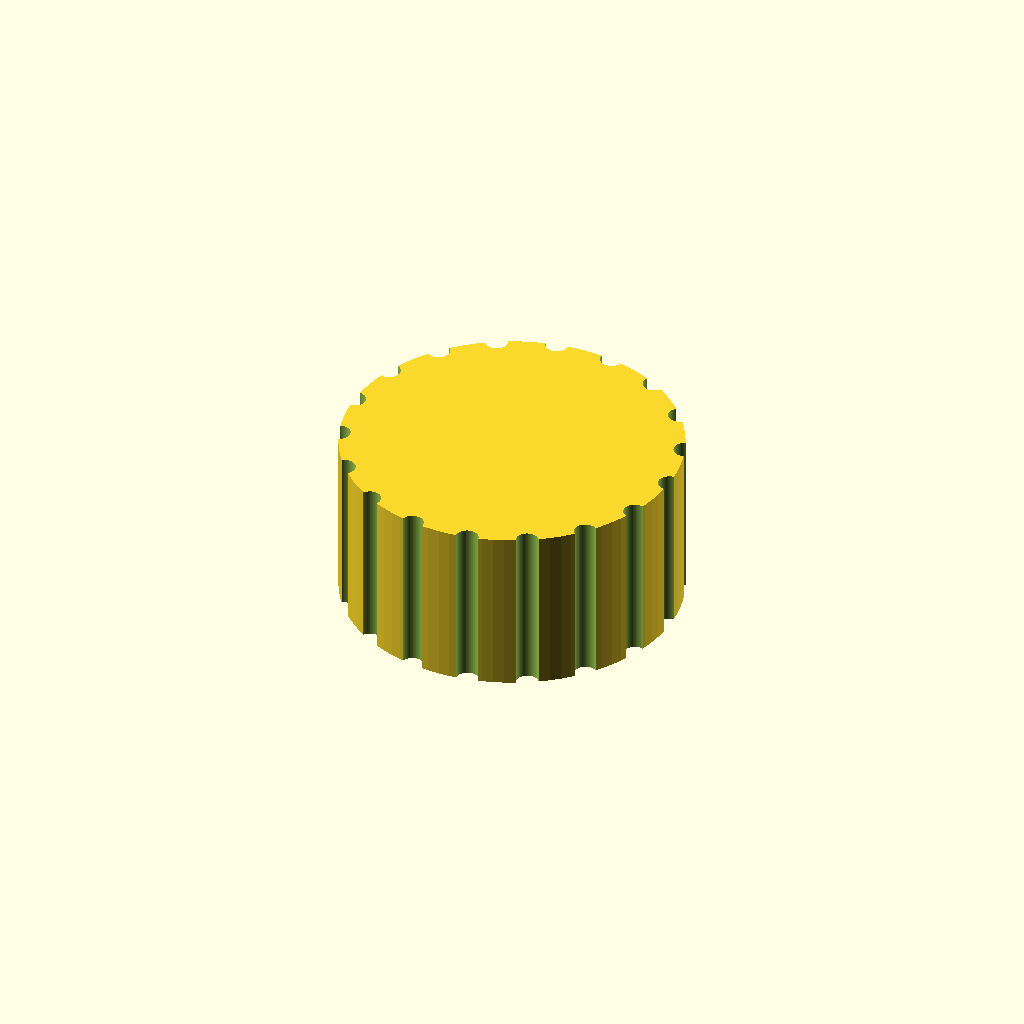
Cell 1: rendered with the file's own defaults.
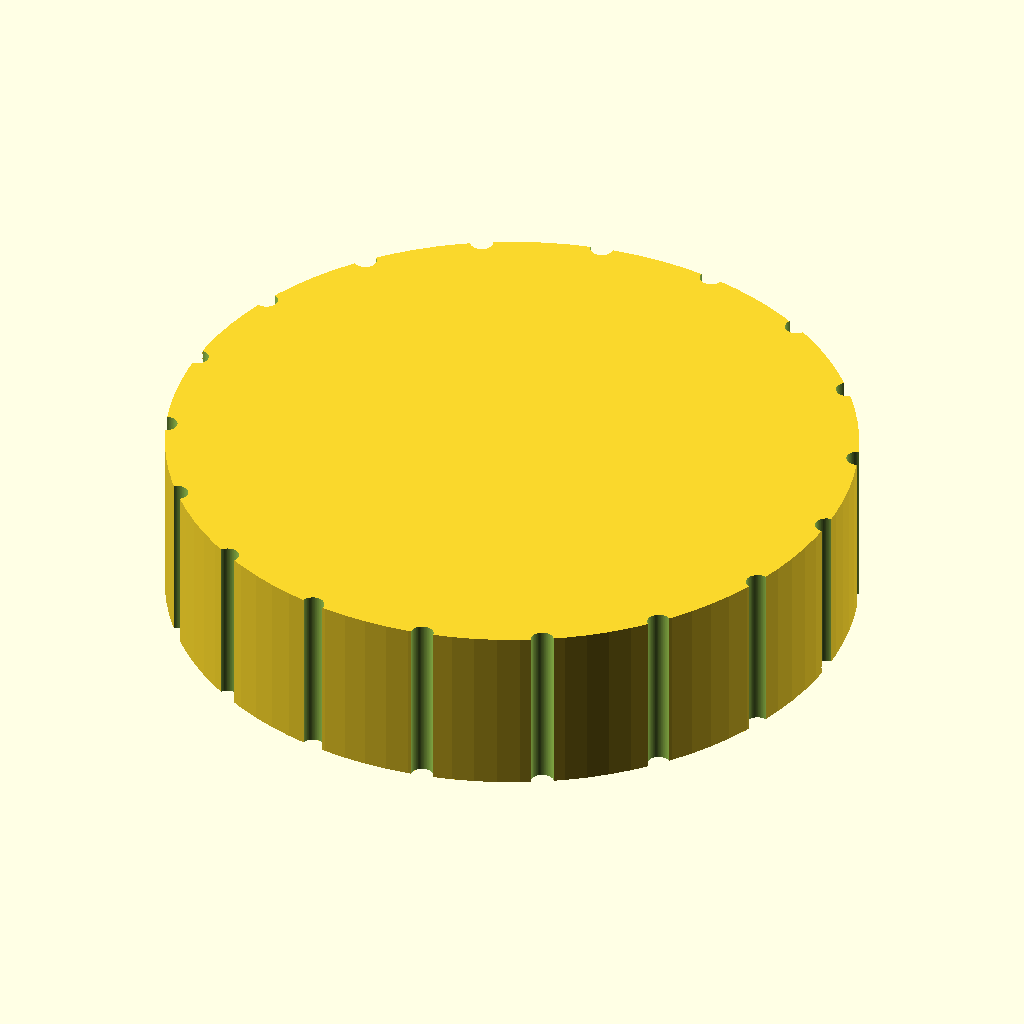
Cell 2: knob_d = 60 (everything else at default).
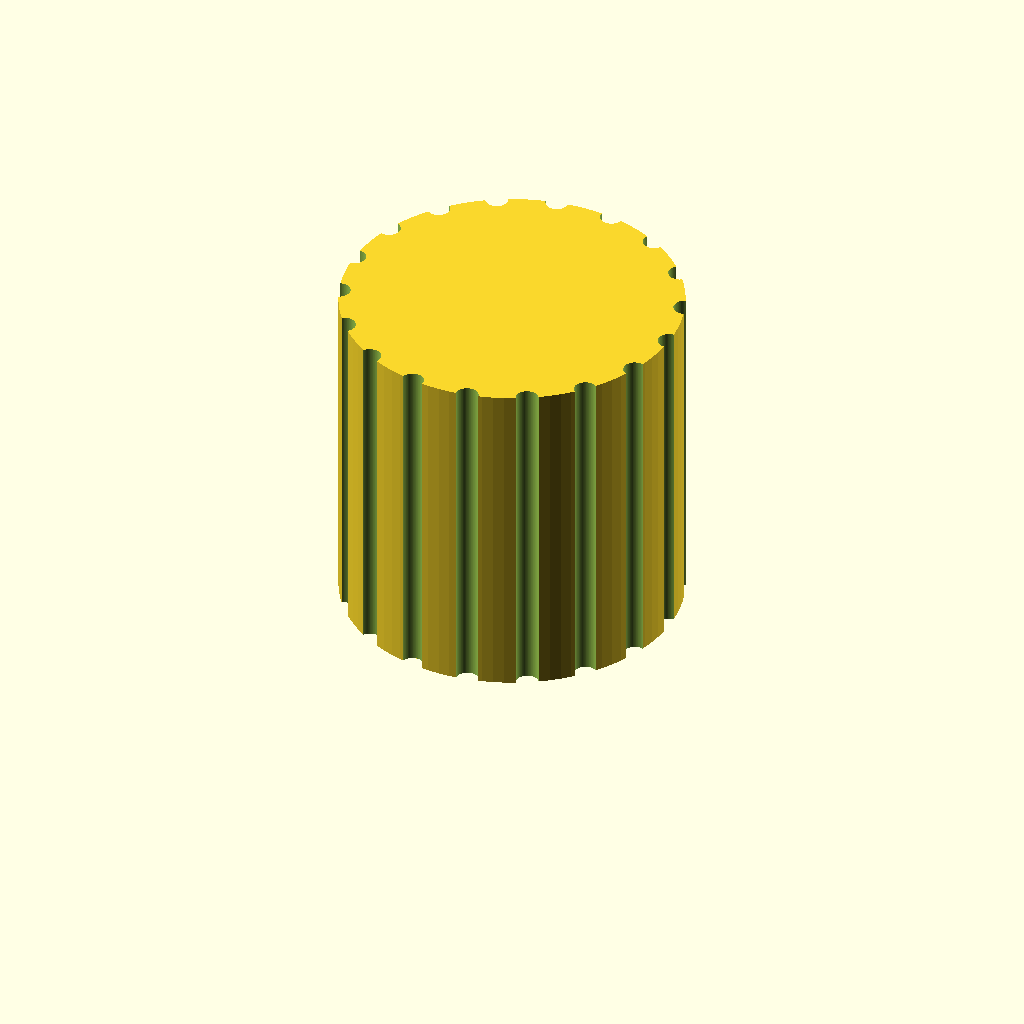
Cell 3 — knob_h set to 30, the other parameters unchanged.
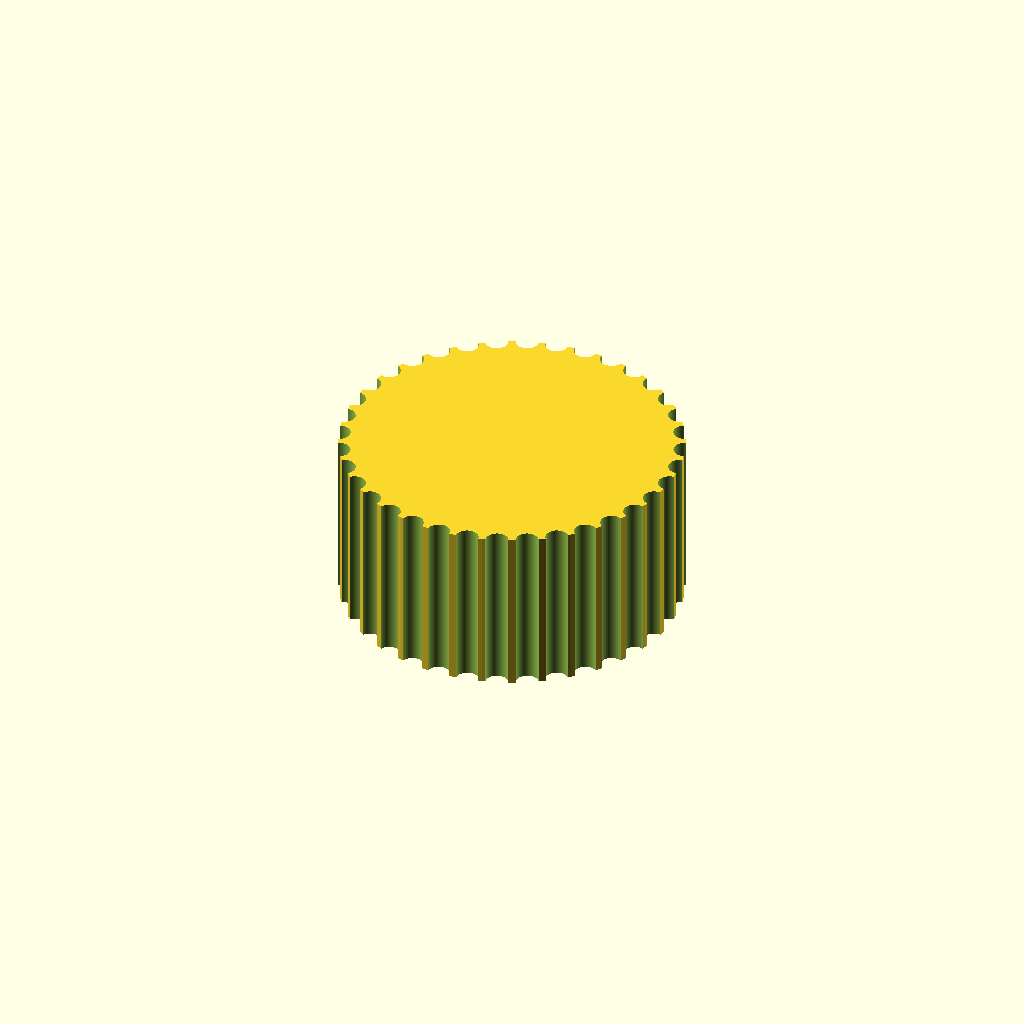
Cell 4 — groove_n set to 36, the other parameters unchanged.
One fixed orthographic camera (rotation 55°, 0°, 25°; colour scheme Cornfield) for every cell.
OpenSCAD source file bench/results/gpu-v11s1-h1-g8/code/scadcoder-v11s1/dshaft_knob_6mm_s2_a0.scad:
// Replacement knob for hotplate stirrer (D-shaft 6 mm)
// Print orientation: bottom face (with D-bore opening) on the bed, z = 0

$fn = 96;

// ---- Knob body ----
knob_d      = 30;    // knob diameter
knob_h      = 15;    // knob height

// ---- D-blind bore (from bottom face) ----
bore_d      = 6.2;   // bore circle diameter
bore_depth  = 12;    // bore depth from bottom face
bore_flat   = bore_d / 2 - 1.35;  // flat length so chord = bore_d - 2*1.35 = 4.7 (approx)

// ---- Grip grooves (outside, full height) ----
groove_n    = 18;    // number of evenly spaced grooves
groove_d    = 2;     // groove diameter (half-cylinder)

// ---- Pointer groove (top face) ----
pointer_w   = 1.5;   // groove width
pointer_d   = 1;     // groove depth
pointer_s   = 90;    // start angle of groove (degree, e.g. +X axis)

// ---- Cutting overlap ----
eps         = 0.5;   // extension past cut faces

difference() {
    // Main body, centred in XY, sitting on z = 0
    cylinder(d = knob_d, h = knob_h);

    // D-blind bore: circle with one side cut flat, from bottom face up
    translate([0, 0, -eps])
        difference() {
            cylinder(d = bore_d, h = bore_depth + eps);
            // flat cut on +X side of bore
            translate([bore_flat, -bore_d / 2, 0])
                cube([1.35, bore_d, bore_depth + eps]);
        }

    // Vertical grip grooves, evenly spaced along the outer surface
    for (i = [0 : groove_n - 1]) {
        rotate([0, 0, i * 360 / groove_n])
            translate([knob_d / 2, 0, -eps])
                cylinder(d = groove_d, h = knob_h + 2 * eps);
    }

    // Pointer groove on top face, from centre to outer edge
    translate([knob_d / 2, 0, -eps])
        rotate([0, 90, pointer_s])
            cube([pointer_w, pointer_d + eps, knob_h + eps]);
}
Customizer parameters (derived from the source; name, type, default, range or options):
knob_d: number, default 30
knob_h: number, default 15
bore_d: number, default 6.2
bore_depth: number, default 12
groove_n: number, default 18
groove_d: number, default 2
pointer_w: number, default 1.5
pointer_d: number, default 1
pointer_s: number, default 90
eps: number, default 0.5
